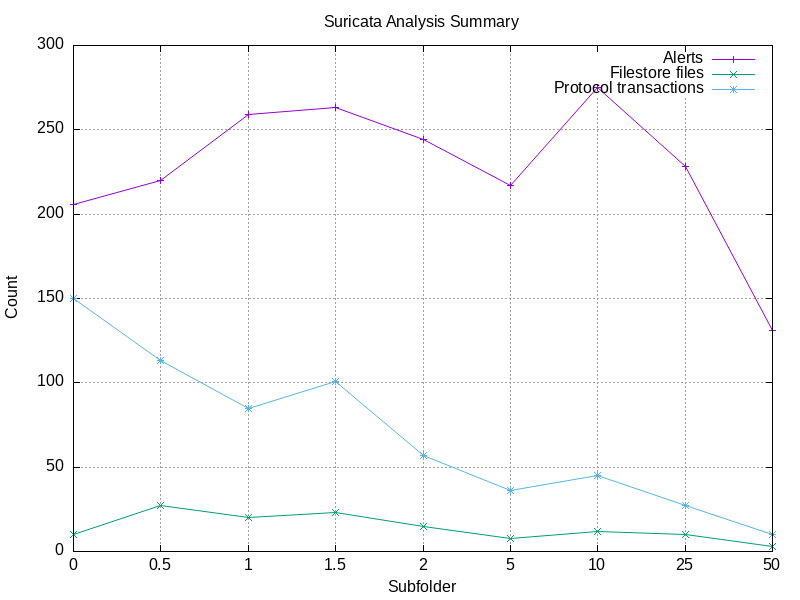

Data behind this chart, as committed beside it:
Subfolder, Alerts, Filestore files, Protocol transactions
0, 206, 10, 150
0.5, 220, 27, 113
1, 259, 20, 85
1.5, 263, 23, 101
2, 244, 15, 57
5, 217, 8, 36
10, 275, 12, 45
25, 228, 10, 27
50, 131, 3, 10
